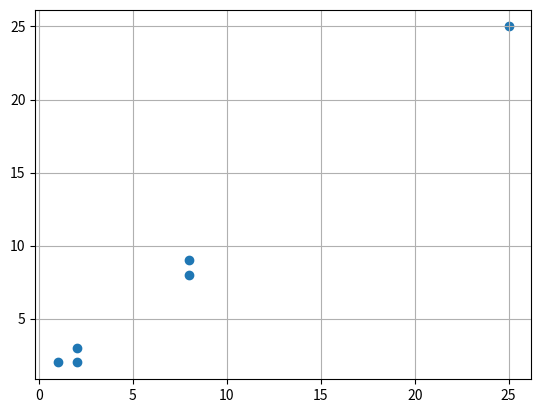

Reproduce this figure in Python.
import matplotlib.pyplot as plt

X = [
    [1, 2],
    [2, 2],
    [2, 3],
    [8, 8],
    [8, 9],
    [25, 25]
]

x = [p[0] for p in X]
y = [p[1] for p in X]

plt.scatter(x,y)
plt.grid(True)
plt.show()
